Photos from the image-classification dataset "dataset" in the GitHub repository zdflores/ai_productivity. Its 2 classes are: productive, unproductive.

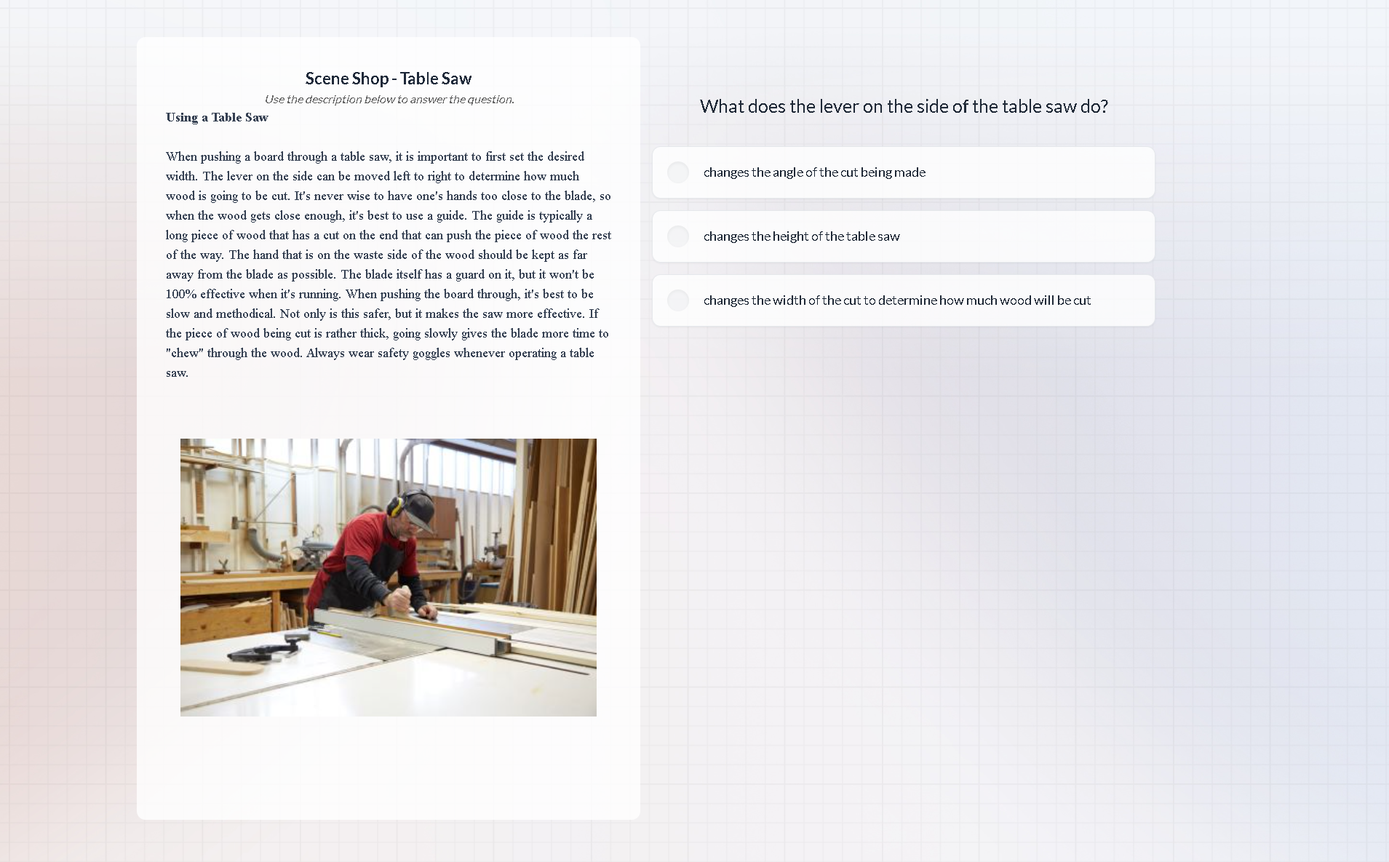
Label: productive

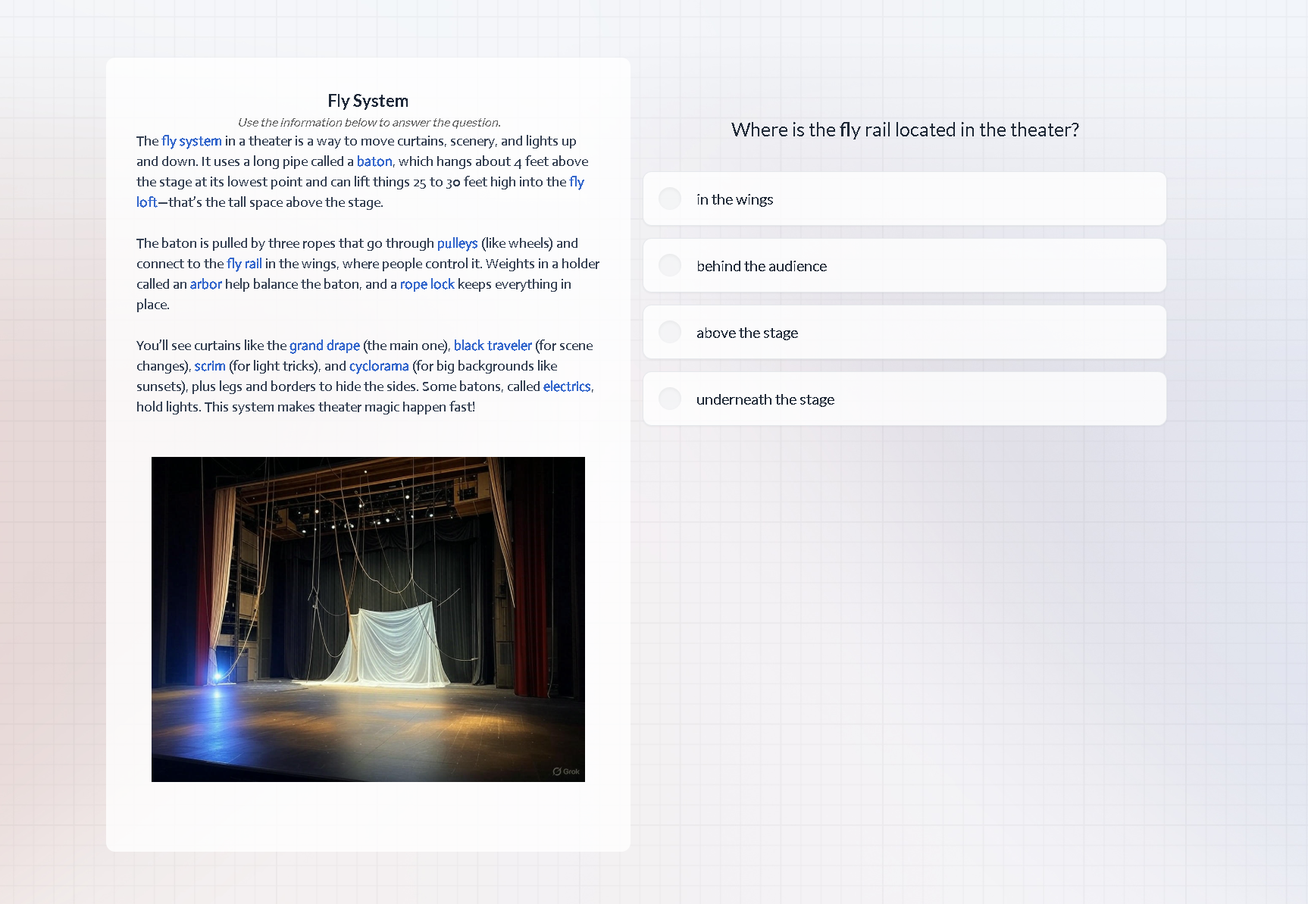
Label: productive

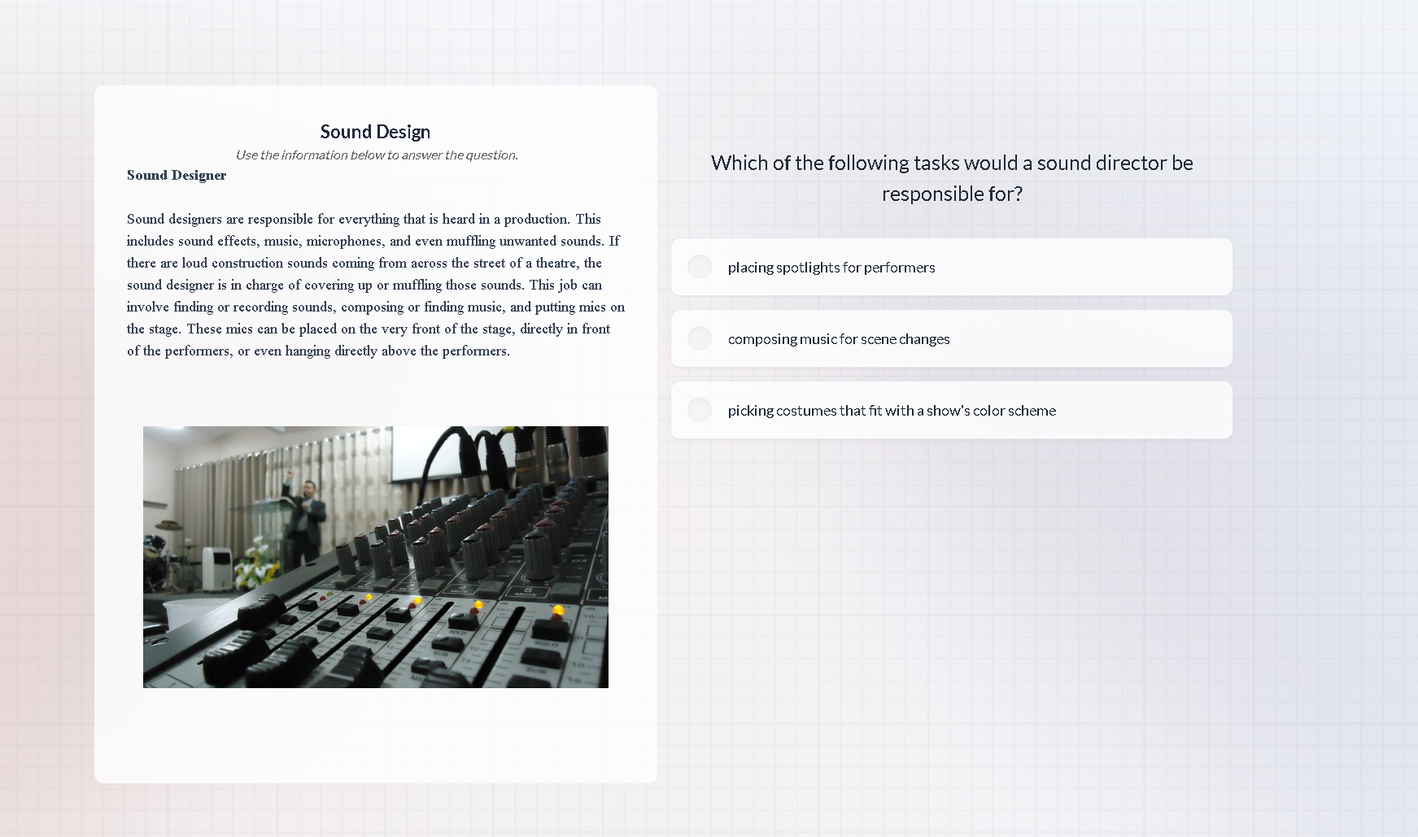
Label: productive

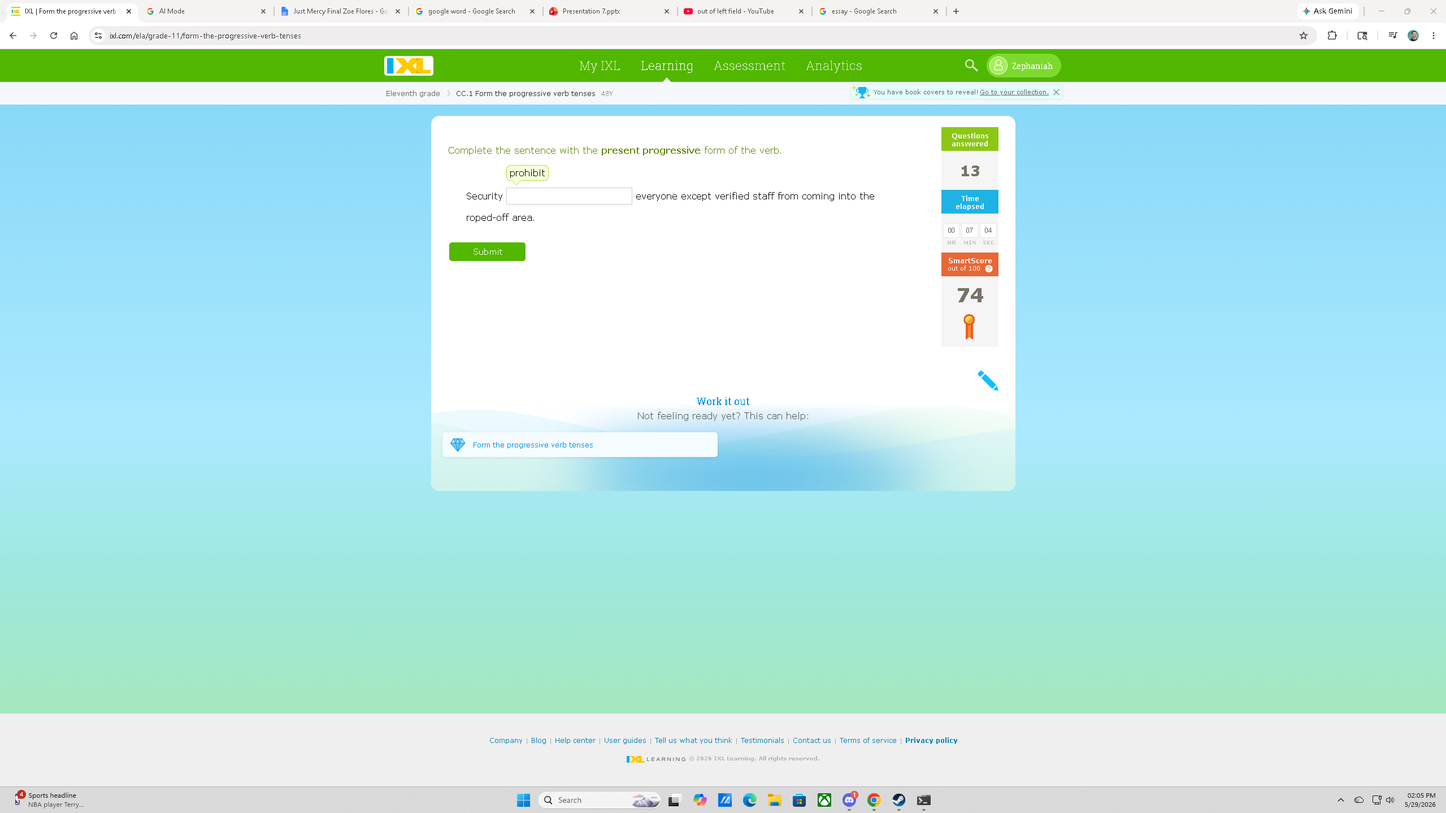
Label: productive

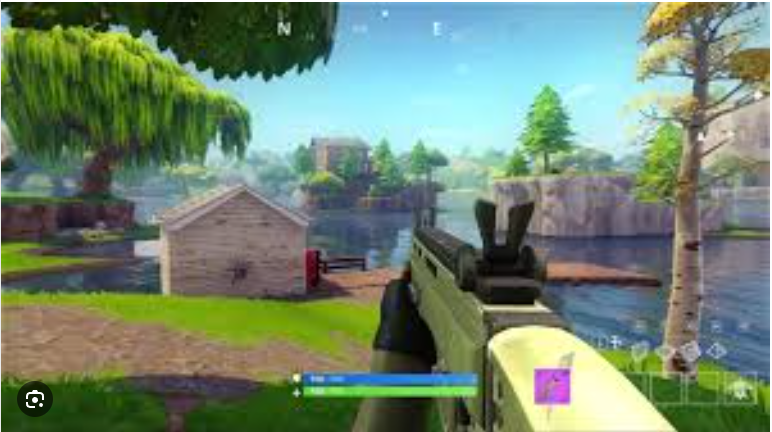
Label: unproductive

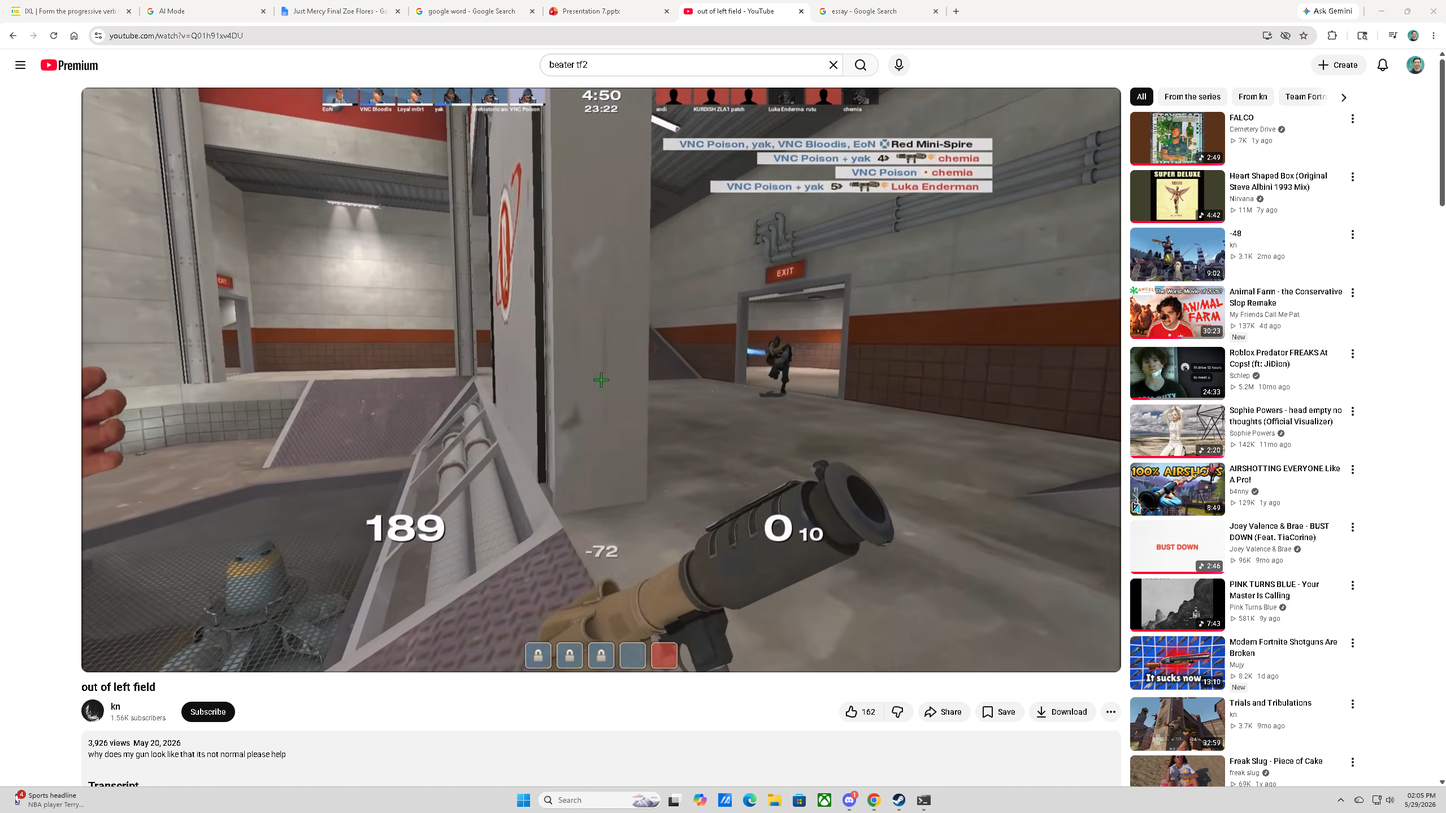
Label: unproductive
